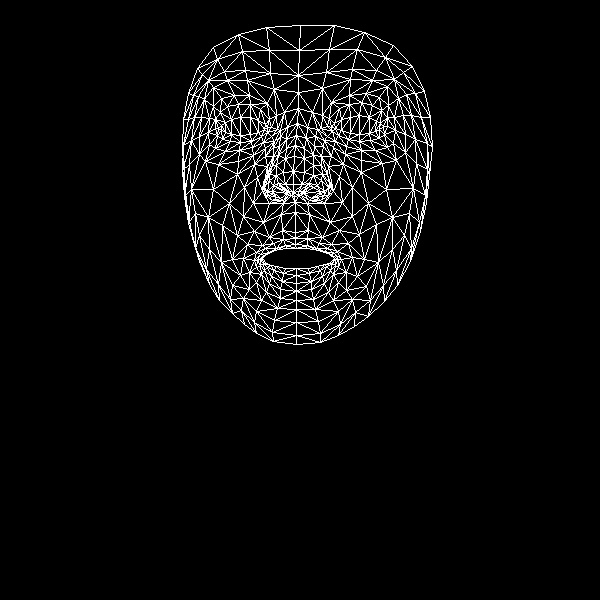

Values plotted in this chart, from the file beside it:
, x, y
0, 295, 232
1, 293, 184
2, 295, 202
3, 286, 148
4, 293, 171
5, 294, 156
6, 297, 123
7, 221, 130
8, 298, 92
9, 298, 75
10, 300, 25
11, 295, 238
12, 295, 244
13, 296, 248
14, 296, 268
15, 296, 275
16, 296, 283
17, 296, 291
18, 296, 300
19, 293, 192
20, 287, 193
21, 188, 93
22, 251, 141
23, 240, 142
24, 230, 141
25, 217, 135
26, 261, 136
27, 238, 104
28, 250, 104
29, 227, 106
30, 220, 112
31, 209, 144
32, 256, 311
33, 218, 128
34, 183, 145
35, 199, 136
36, 244, 187
37, 282, 230
38, 285, 245
39, 269, 237
40, 262, 245
41, 276, 248
42, 269, 252
43, 249, 272
44, 285, 184
45, 283, 172
46, 204, 99
47, 265, 156
48, 264, 187
49, 263, 182
50, 213, 189
51, 285, 158
52, 227, 80
53, 213, 87
54, 197, 68
55, 274, 89
56, 260, 109
57, 243, 258
58, 199, 261
59, 272, 194
... 408 more rows
